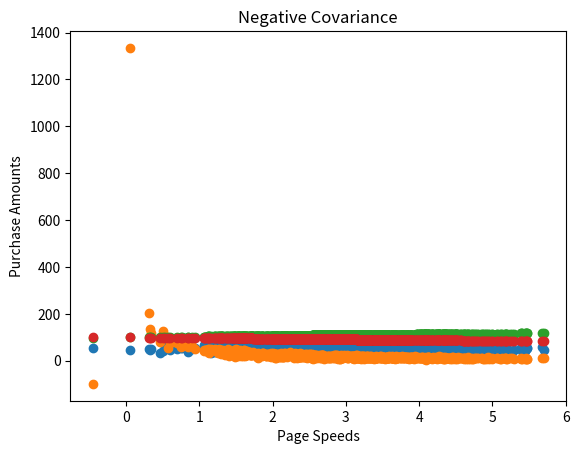

Write Python code to recreate this figure.
import numpy as np
import matplotlib.pyplot as plt
from numpy import dot, mean

"""
Measuring covariance:
Think of the data sets for the two variables as high-dimensional vectors.
Convert these to vectors of variances from the mean.
Take the dot product (cosine of the angle between them) of the two vectors.
Divide by the sample size.
"""


def de_mean(x):
    x_mean = mean(x)
    return [xi - x_mean for xi in x]


def covariance(x, y):
    n = len(x)
    return dot(de_mean(x), de_mean(y)) / (n - 1)


page_speeds = np.random.normal(3.0, 1.0, 1000)
purchase_amount = np.random.normal(50.0, 10.0, 1000)
print('Covariance using formula:', covariance(page_speeds, purchase_amount))
print('Covariance using built in function:', np.cov(page_speeds, purchase_amount))
print()

plt.scatter(page_speeds, purchase_amount)
plt.title('Covariance')
plt.xlabel('Page Speeds')
plt.ylabel('Purchase Amounts')
plt.show()

purchase_amount = np.random.normal(50.0, 10.0, 1000) / page_speeds
print('Covariance using formula:', covariance(page_speeds, purchase_amount))
print('Covariance using built in function:', np.cov(page_speeds, purchase_amount))
print()

plt.scatter(page_speeds, purchase_amount)
plt.title('Covariance')
plt.xlabel('Page Speeds')
plt.ylabel('Purchase Amounts')
plt.show()

purchase_amount = 100 + page_speeds * 3
print('Positive Covariance')
print('Covariance using formula:', covariance(page_speeds, purchase_amount))
print('Covariance using built in function:', np.cov(page_speeds, purchase_amount))
print()

plt.scatter(page_speeds, purchase_amount)
plt.title('Positive Covariance')
plt.xlabel('Page Speeds')
plt.ylabel('Purchase Amounts')
plt.show()

purchase_amount = 100 - page_speeds * 3
print('Negative Covariance')
print('Covariance using formula:', covariance(page_speeds, purchase_amount))
print('Covariance using built in function:', np.cov(page_speeds, purchase_amount))

plt.scatter(page_speeds, purchase_amount)
plt.title('Negative Covariance')
plt.xlabel('Page Speeds')
plt.ylabel('Purchase Amounts')
plt.show()
